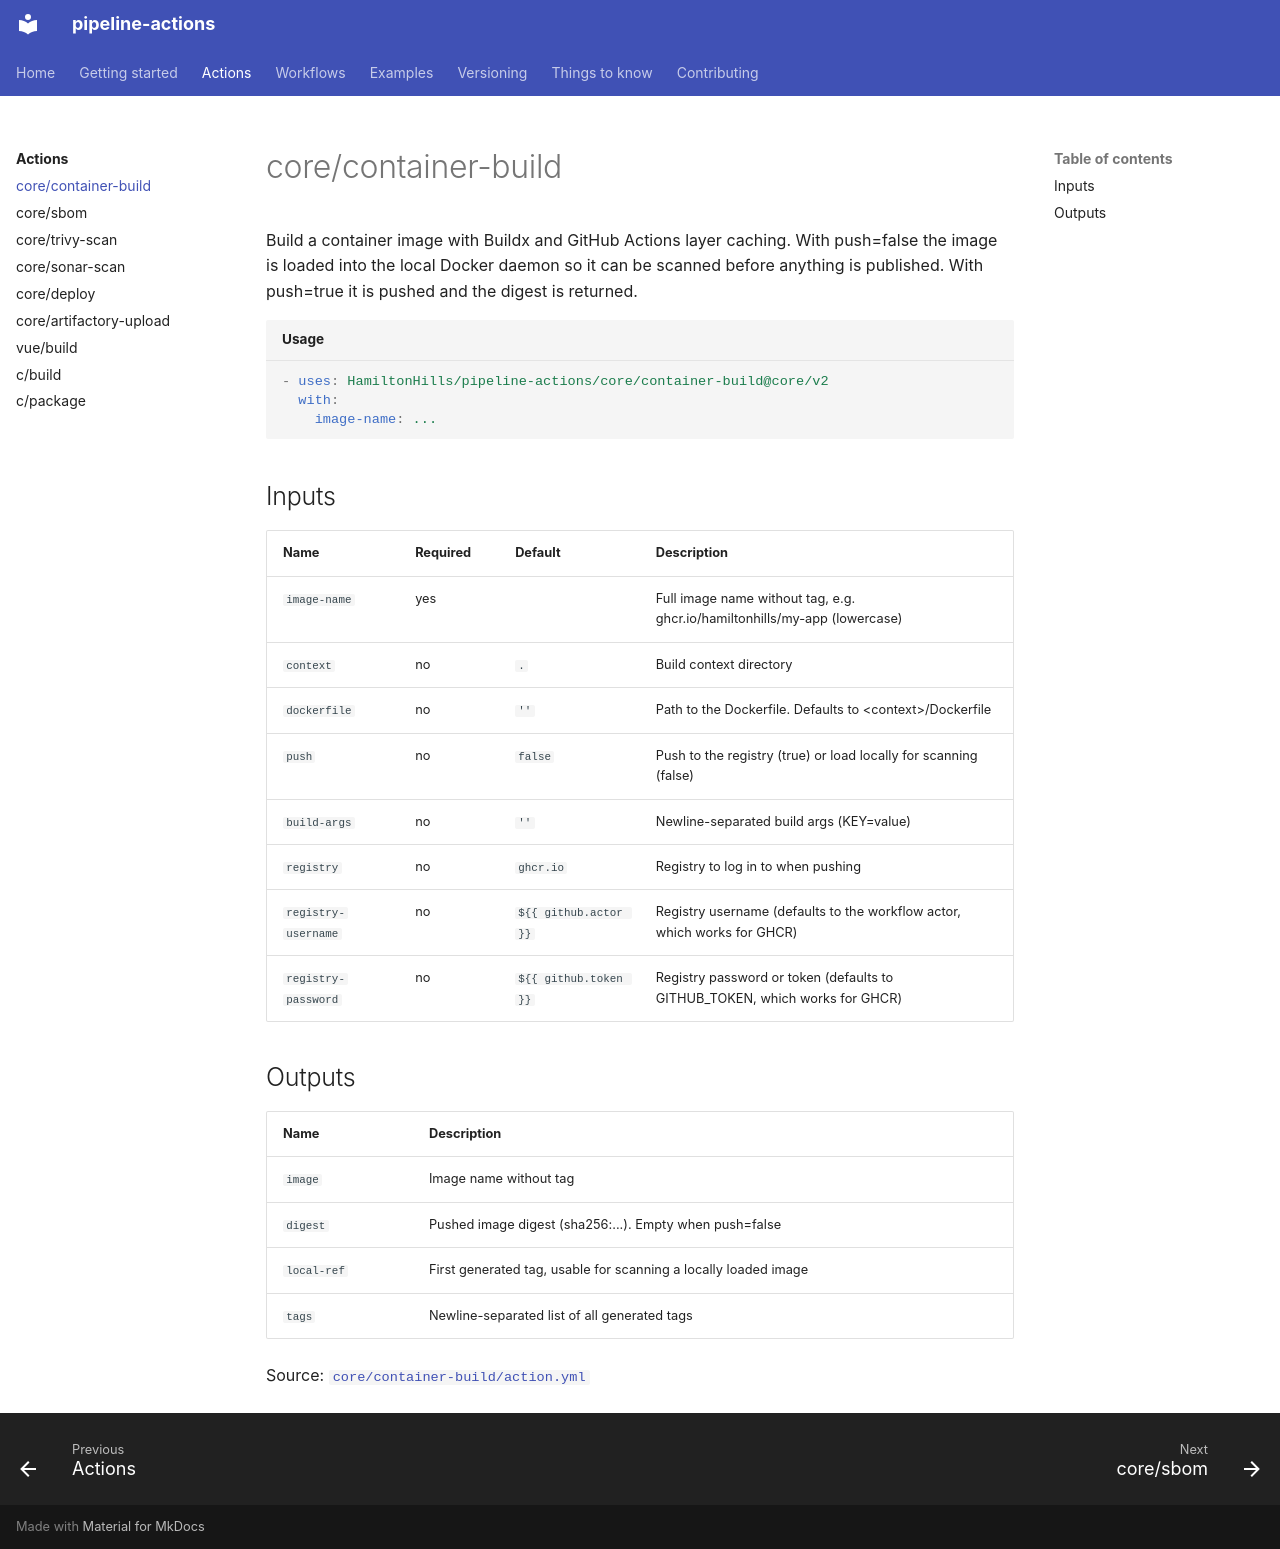

repository: HamiltonHills/pipeline-actions · page: actions/container-build/index.html · generator: mkdocs

# core/container-build

Build a container image with Buildx and GitHub Actions layer caching. With push=false the image is loaded into the local Docker daemon so it can be scanned before anything is published. With push=true it is pushed and the digest is returned.

```yaml title="Usage"
- uses: HamiltonHills/pipeline-actions/core/container-build@core/v2
  with:
    image-name: ...
```

## Inputs

| Name | Required | Default | Description |
|---|---|---|---|
| `image-name` | yes |  | Full image name without tag, e.g. ghcr.io/hamiltonhills/my-app (lowercase) |
| `context` | no | `.` | Build context directory |
| `dockerfile` | no | `''` | Path to the Dockerfile. Defaults to &lt;context&gt;/Dockerfile |
| `push` | no | `false` | Push to the registry (true) or load locally for scanning (false) |
| `build-args` | no | `''` | Newline-separated build args (KEY=value) |
| `registry` | no | `ghcr.io` | Registry to log in to when pushing |
| `registry-username` | no | `${{ github.actor }}` | Registry username (defaults to the workflow actor, which works for GHCR) |
| `registry-password` | no | `${{ github.token }}` | Registry password or token (defaults to GITHUB_TOKEN, which works for GHCR) |

## Outputs

| Name | Description |
|---|---|
| `image` | Image name without tag |
| `digest` | Pushed image digest (sha256:...). Empty when push=false |
| `local-ref` | First generated tag, usable for scanning a locally loaded image |
| `tags` | Newline-separated list of all generated tags |

Source: [`core/container-build/action.yml`](https://github.com/HamiltonHills/pipeline-actions/blob/main/core/container-build/action.yml)
